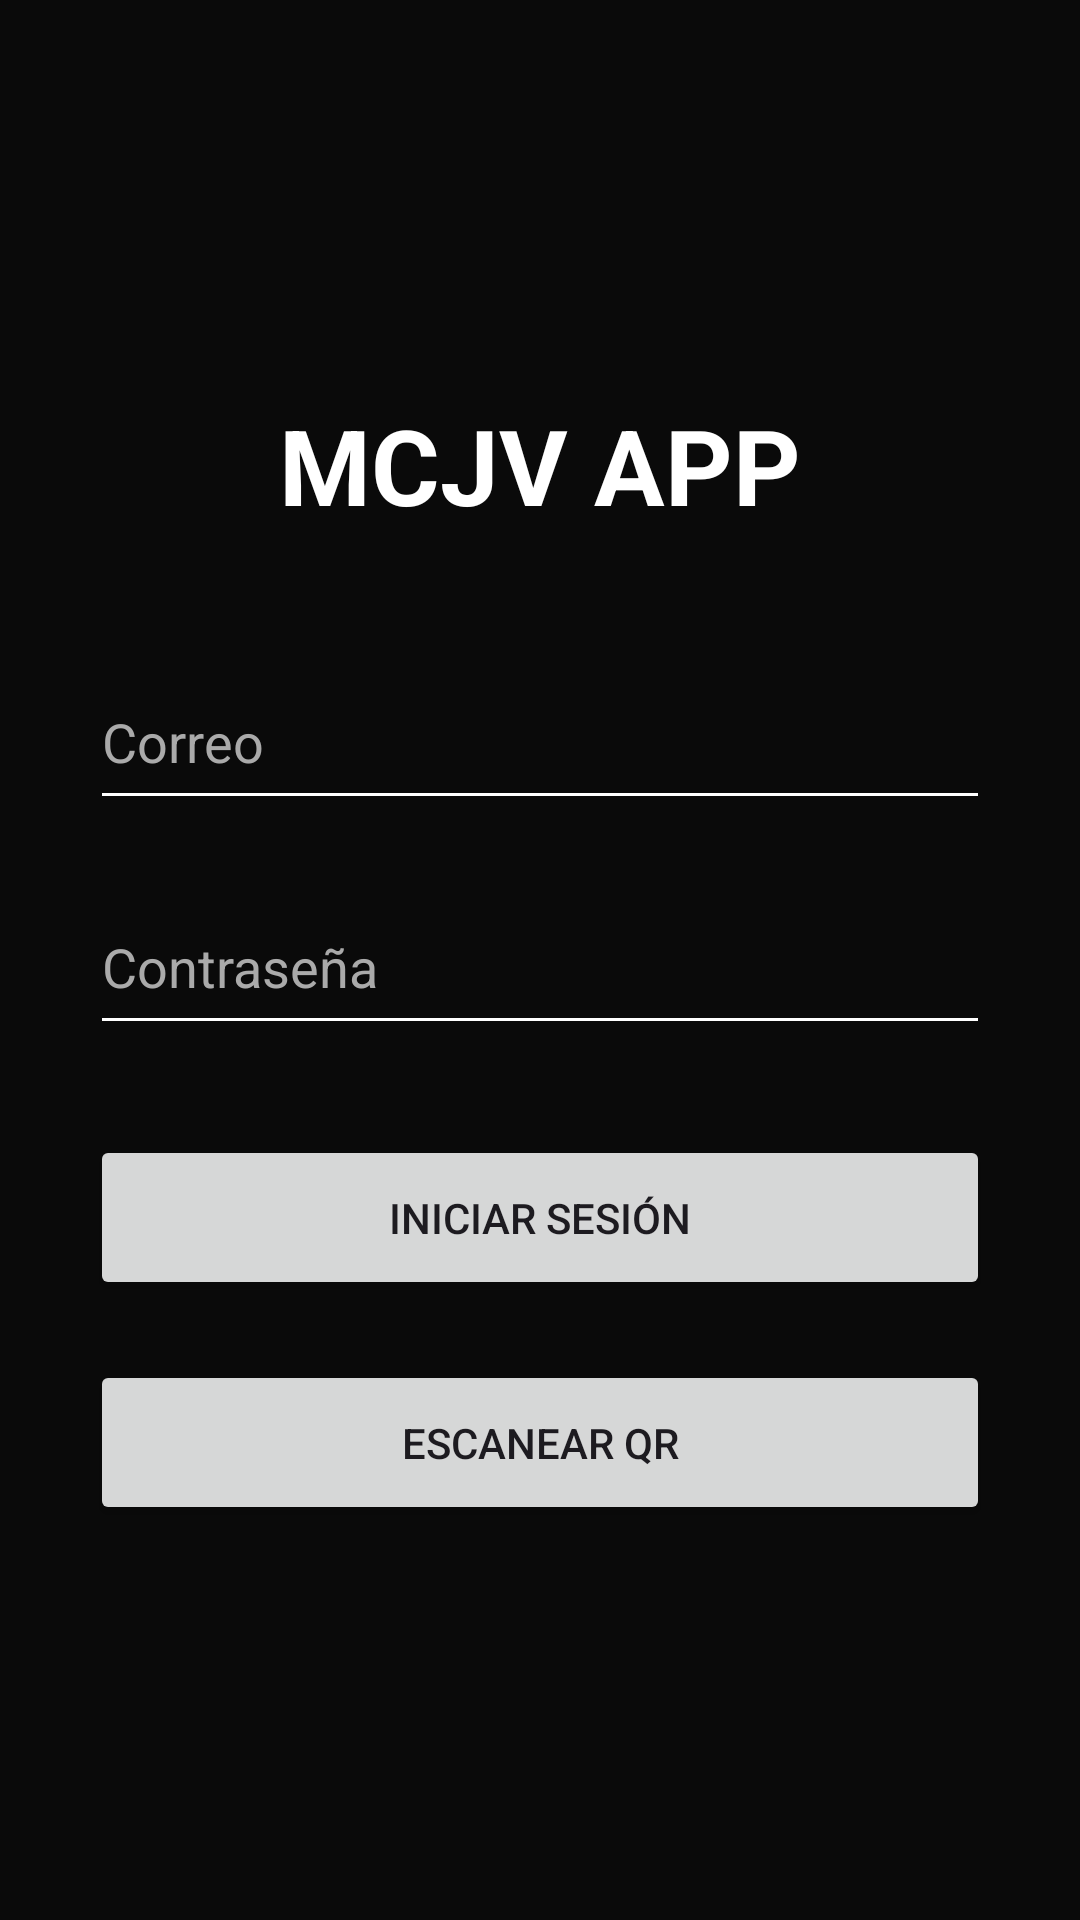

Layout XML and referenced resources for this Android screen:
<!-- AndroidManifest.xml: application theme Theme.MCJVAPP -->
<!-- res/layout/activity_main.xml -->
<?xml version="1.0" encoding="utf-8"?>
<LinearLayout
    xmlns:android="http://schemas.android.com/apk/res/android"

    android:layout_width="match_parent"
    android:layout_height="match_parent"

    android:orientation="vertical"

    android:gravity="center"

    android:padding="30dp"

    android:background="#0A0A0A">

    <TextView
        android:layout_width="wrap_content"
        android:layout_height="wrap_content"

        android:text="MCJV APP"

        android:textSize="35sp"

        android:textStyle="bold"

        android:textColor="#FFFFFF"

        android:layout_marginBottom="40dp"/>

    <EditText
        android:id="@+id/edtCorreo"

        android:layout_width="match_parent"
        android:layout_height="55dp"

        android:hint="Correo"

        android:textColor="#FFFFFF"

        android:textColorHint="#AAAAAA"

        android:backgroundTint="#FFFFFF"/>

    <EditText
        android:id="@+id/edtPassword"

        android:layout_width="match_parent"
        android:layout_height="55dp"

        android:hint="Contraseña"

        android:inputType="textPassword"

        android:layout_marginTop="20dp"

        android:textColor="#FFFFFF"

        android:textColorHint="#AAAAAA"

        android:backgroundTint="#FFFFFF"/>

    <Button
        android:id="@+id/btnLogin"

        android:layout_width="match_parent"
        android:layout_height="55dp"

        android:text="INICIAR SESIÓN"

        android:layout_marginTop="30dp"/>

    <Button
        android:id="@+id/btnScanner"

        android:layout_width="match_parent"
        android:layout_height="55dp"

        android:text="ESCANEAR QR"

        android:layout_marginTop="20dp"/>

</LinearLayout>
<!-- resources referenced by this layout -->
<resources>
  <style name="Theme.MCJVAPP" parent="Base.Theme.MCJVAPP" />
  <style name="Base.Theme.MCJVAPP" parent="Theme.Material3.DayNight.NoActionBar">
          
          
      </style>
</resources>
